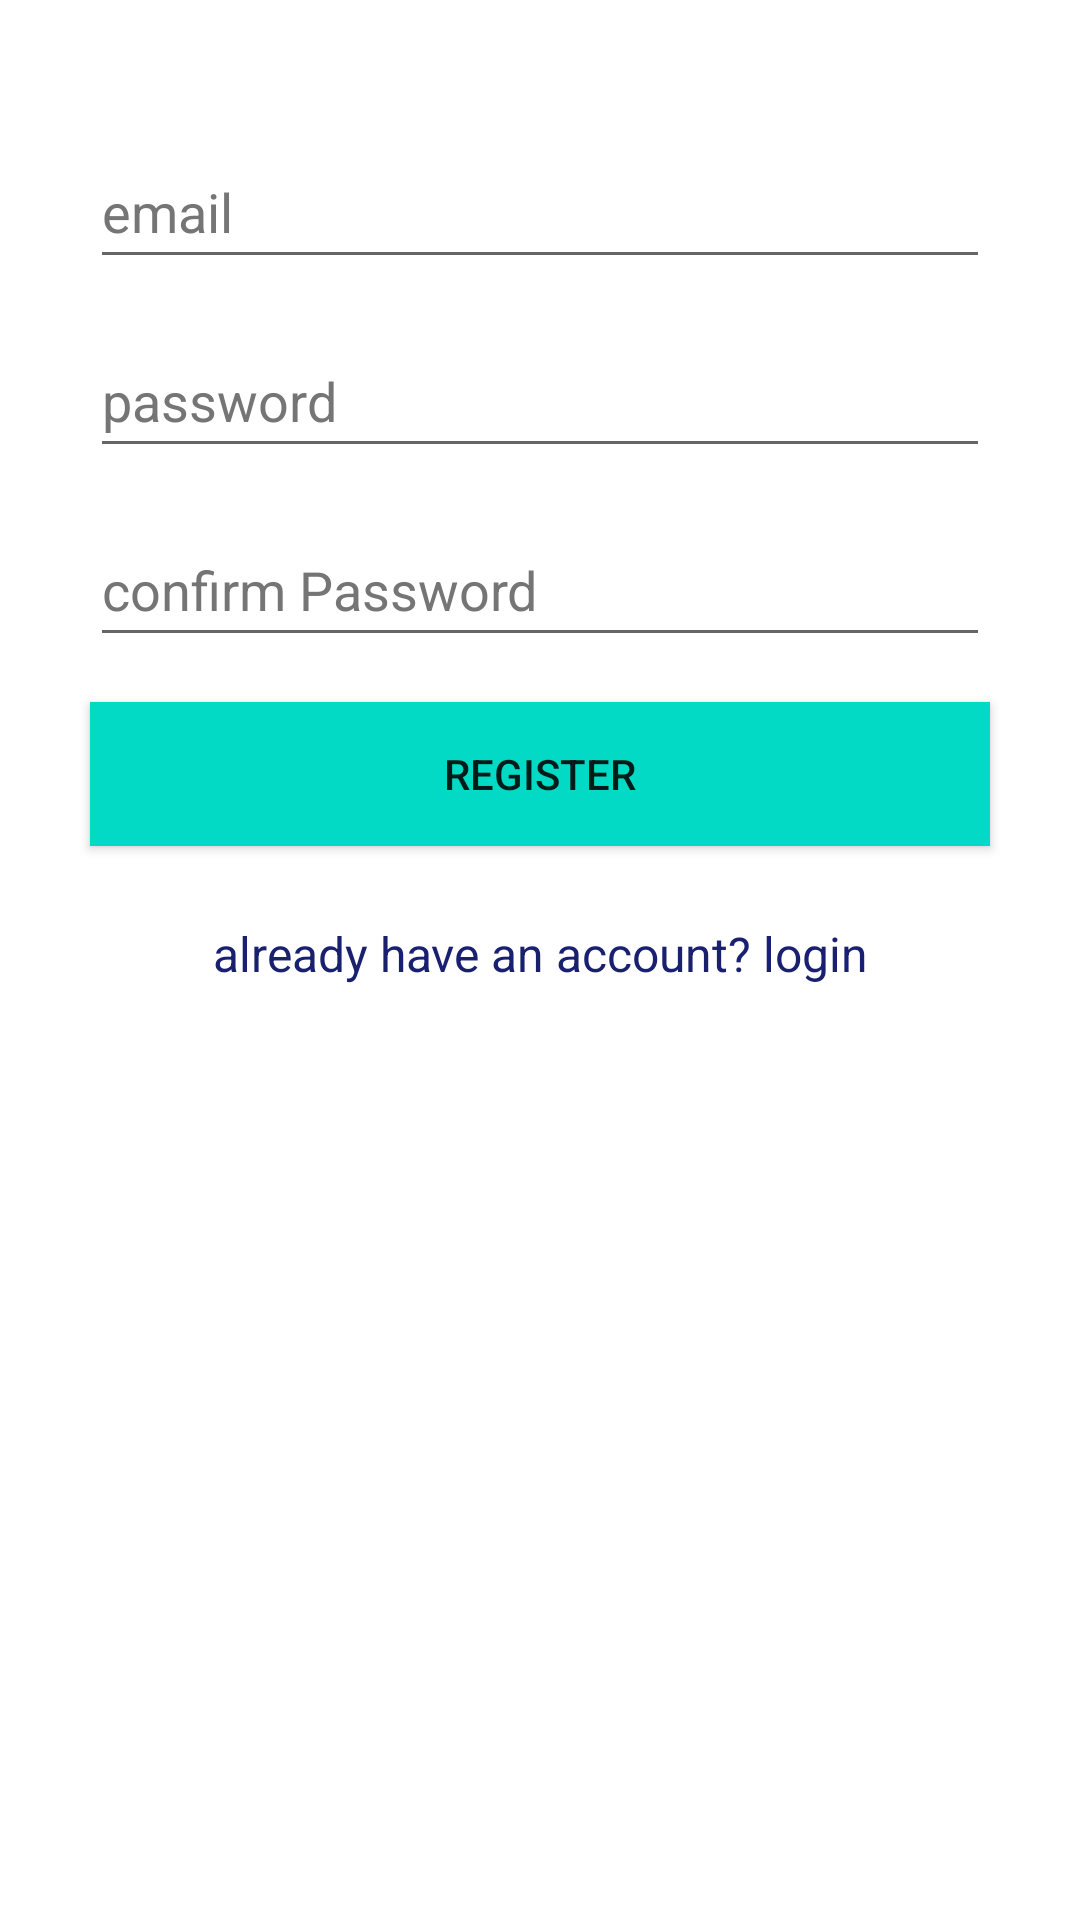

Layout XML and referenced resources for this Android screen:
<!-- AndroidManifest.xml: application theme Theme.WorkoutApp -->
<!-- res/layout/activity_registration.xml -->
<?xml version="1.0" encoding="utf-8"?>
<androidx.constraintlayout.widget.ConstraintLayout
    xmlns:android="http://schemas.android.com/apk/res/android"
    xmlns:app="http://schemas.android.com/apk/res-auto"
    xmlns:tools="http://schemas.android.com/tools"
    android:layout_width="match_parent"
    android:layout_height="match_parent">

    <LinearLayout
        android:id="@+id/RegLayout"
        android:layout_width="match_parent"
        android:layout_height="wrap_content"
        android:orientation="vertical"
        android:padding="15dp"
        android:paddingTop="40dp"
        android:paddingBottom="40dp"
        app:layout_constraintTop_toTopOf="parent"
        app:layout_constraintEnd_toEndOf="parent"
        app:layout_constraintStart_toStartOf="parent">


        <EditText
            android:id="@+id/EmailAddress"
            android:layout_width="match_parent"
            android:layout_height="wrap_content"
            android:layout_marginLeft="15dp"
            android:layout_marginTop="30dp"
            android:layout_marginRight="15dp"
            android:autofillHints="emailAddress"
            android:ems="10"
            android:hint="email"
            android:inputType="textEmailAddress"
            android:minHeight="48dp"
            android:textColorHint="#757575"
            app:layout_constraintTop_toBottomOf="@id/RegLayout"
            app:layout_constraintEnd_toEndOf="parent"
            app:layout_constraintStart_toStartOf="parent"

            />

        <EditText
            android:id="@+id/Password"
            android:layout_width="match_parent"
            android:layout_height="wrap_content"
            android:layout_marginLeft="15dp"
            android:layout_marginTop="15dp"
            android:layout_marginRight="15dp"
            android:autofillHints="password"
            android:ems="10"
            android:hint="password"
            android:inputType="textPassword"
            android:minHeight="48dp"
            android:textColorHint="#757575" />

        <EditText
            android:id="@+id/confPassword"
            android:layout_width="match_parent"
            android:layout_height="wrap_content"
            android:layout_marginLeft="15dp"
            android:layout_marginTop="15dp"
            android:layout_marginRight="15dp"
            android:autofillHints="password"
            android:ems="10"
            android:hint="confirm Password"
            android:inputType="textPassword"
            android:minHeight="48dp"
            android:textColorHint="#757575"
            tools:ignore="TextContrastCheck" />

        <Button
            android:id="@+id/btnRegister"
            android:layout_width="match_parent"
            android:layout_height="wrap_content"
            android:layout_margin="15dp"
            android:text="register"
            android:background="@color/colorAccent"/>

        <TextView
            android:id="@+id/RedirectLogin"
            android:layout_width="match_parent"
            android:layout_height="wrap_content"
            android:gravity="center_horizontal"
            android:layout_margin="10dp"
            android:text="already have an account? login"
            android:textColor="#18206F"
            android:textSize="16sp" />
    </LinearLayout>

</androidx.constraintlayout.widget.ConstraintLayout>
<!-- resources referenced by this layout -->
<resources>
  <style name="Theme.WorkoutApp" parent="Theme.MaterialComponents.DayNight.NoActionBar">
          
          <item name="colorPrimary">@color/purple_500</item>
          <item name="colorPrimaryVariant">@color/purple_700</item>
          <item name="colorOnPrimary">@color/white</item>
          
          <item name="colorSecondary">@color/teal_200</item>
          <item name="colorSecondaryVariant">@color/teal_700</item>
          <item name="colorOnSecondary">@color/black</item>
          
          <item name="android:statusBarColor" tools:targetApi="l">?attr/colorPrimaryVariant</item>
          
      </style>
  <!-- not gathered from this repository: default colours our renderer supplied (Android Studio template values) -->
  <color name="purple_500">#FF6200EE</color>
  <color name="purple_700">#FF3700B3</color>
  <color name="teal_200">#FF03DAC5</color>
  <color name="teal_700">#FF018786</color>
  <color name="black">#FF000000</color>
  <color name="white">#FFFFFFFF</color>
  <color name="colorAccent">#FF03DAC5</color>
</resources>
